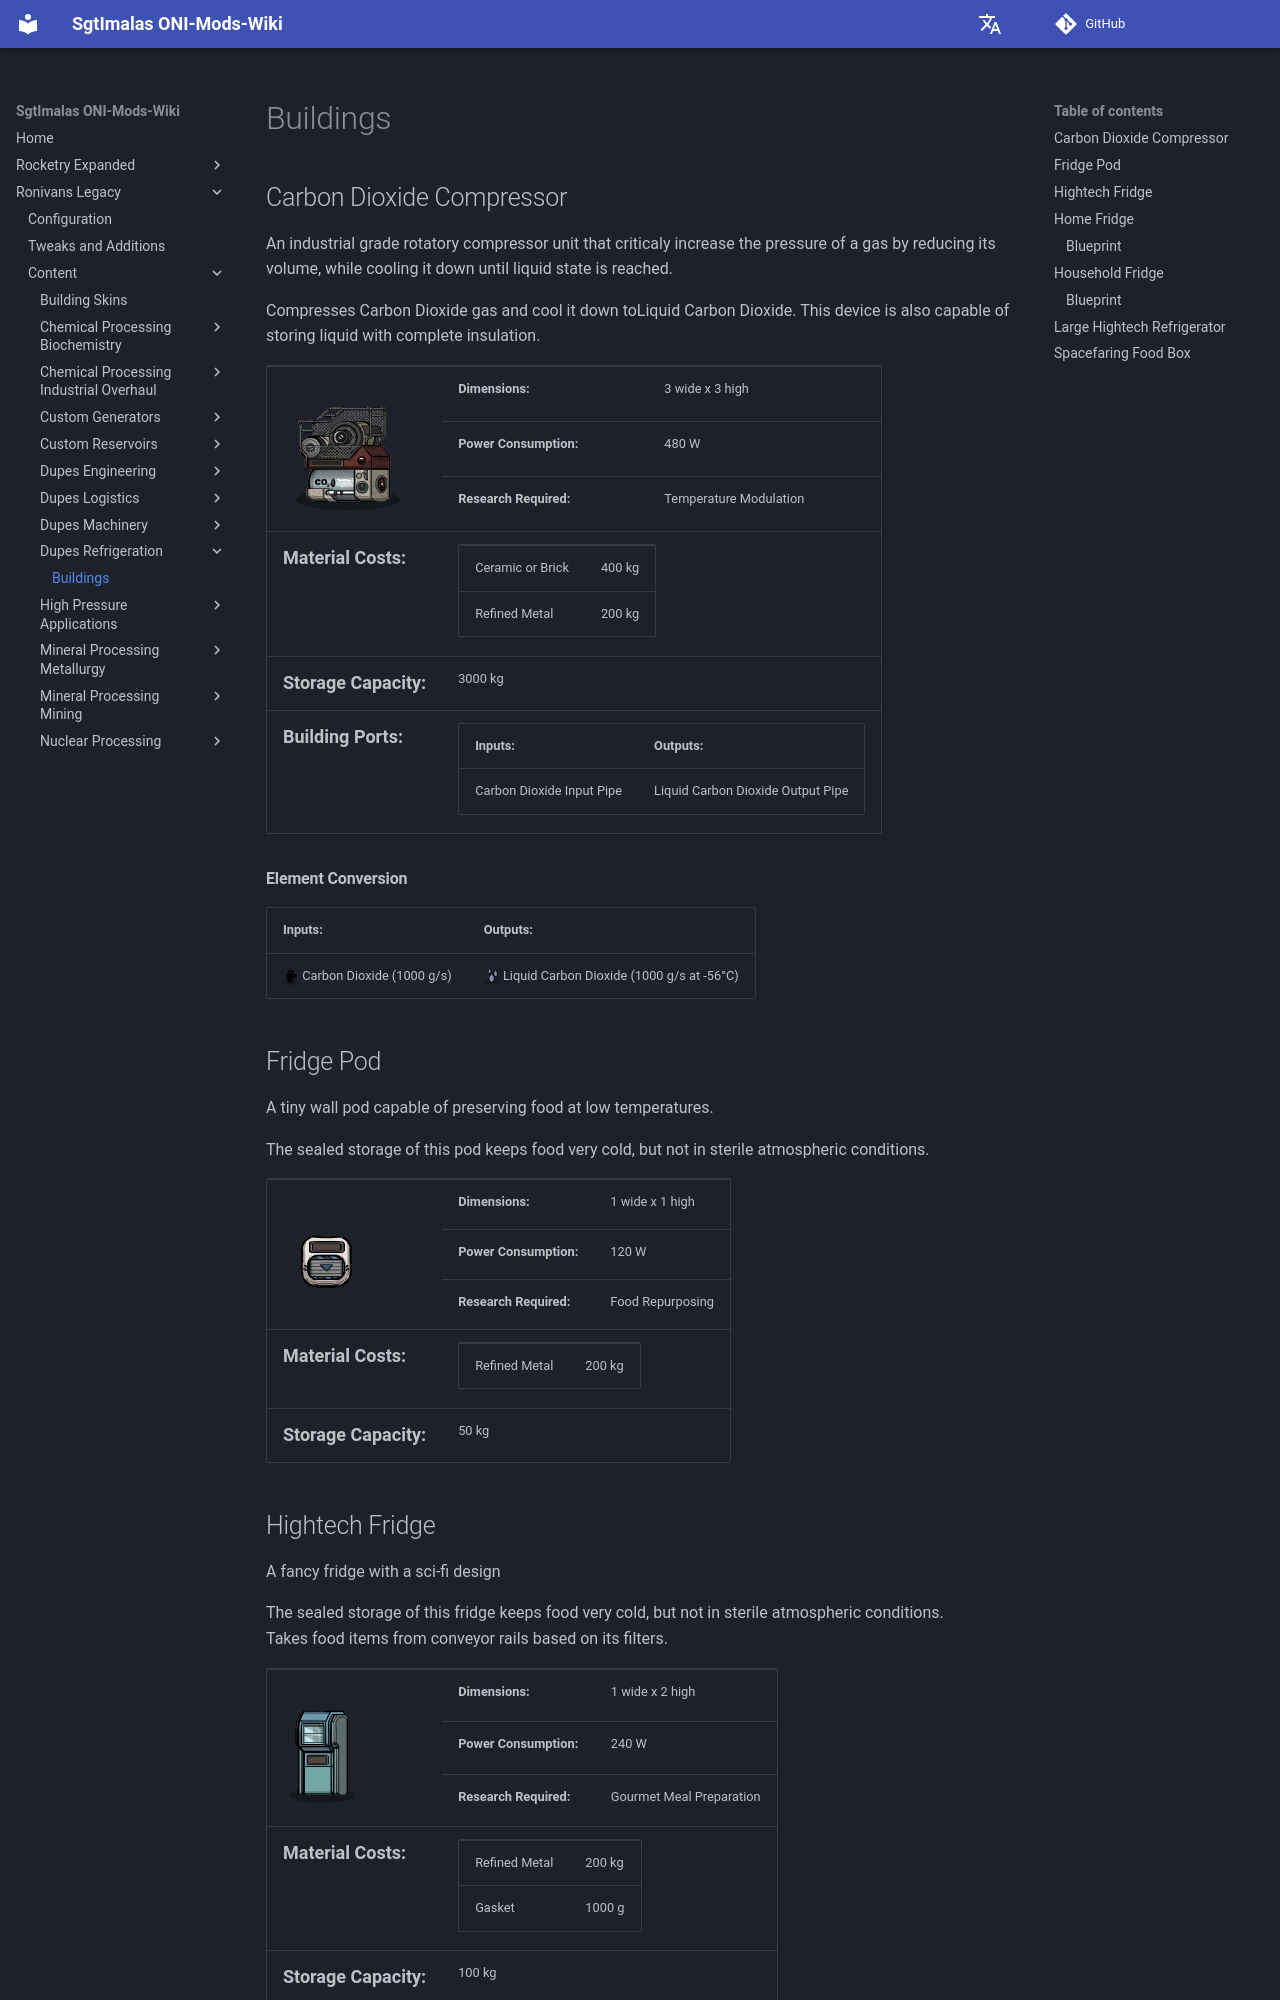

repository: Sgt-Imalas/Wiki · page: Ronivans Legacy/Content/Dupes Refrigeration/Buildings/index.html · generator: mkdocs

# Buildings
## Carbon Dioxide Compressor
An industrial grade rotatory compressor unit that criticaly increase the pressure of a gas by reducing its volume, while cooling it down until liquid state is reached.

Compresses Carbon Dioxide gas and cool it down toLiquid Carbon Dioxide. This device is also capable of storing liquid with complete insulation.
### Info
| <img width="200"src="../../images/buildings/Chemical_CarbonDioxideCompressor.png"> | |
|-|-|
|**Dimensions:** |3 wide x 3 high|
|**Power Consumption:**| 480 W|
|**Research Required:**| Temperature Modulation|
|**Storage Capacity:**| 3000 kg|

|**<font size="+1">Material Costs:</font>**| |
|-|-|
|Ceramic|400 kg|
|Refined Metal|200 kg|

### Building Ports
|Inputs:|Outputs:|
|-|-|
|Carbon Dioxide Input Pipe|Liquid Output Pipe|

### Element Conversion
|Inputs:|Outputs:|
|-|-|
|Carbon Dioxide (500 g/s)<br>|Liquid Carbon Dioxide (500 g/s at -56°C)<br>|



## Fridge Pod
A tiny wall pod capable of preserving food at low temperatures.

The sealed storage of this pod keeps food very cold, but not in sterile atmospheric conditions.
### Info
| <img width="200"src="../../images/buildings/FridgePod.png"> | |
|-|-|
|**Dimensions:** |1 wide x 1 high|
|**Power Consumption:**| 120 W|
|**Research Required:**| Food Repurposing|
|**Storage Capacity:**| 50 kg|

|**<font size="+1">Material Costs:</font>**| |
|-|-|
|Refined Metal|100 kg|
